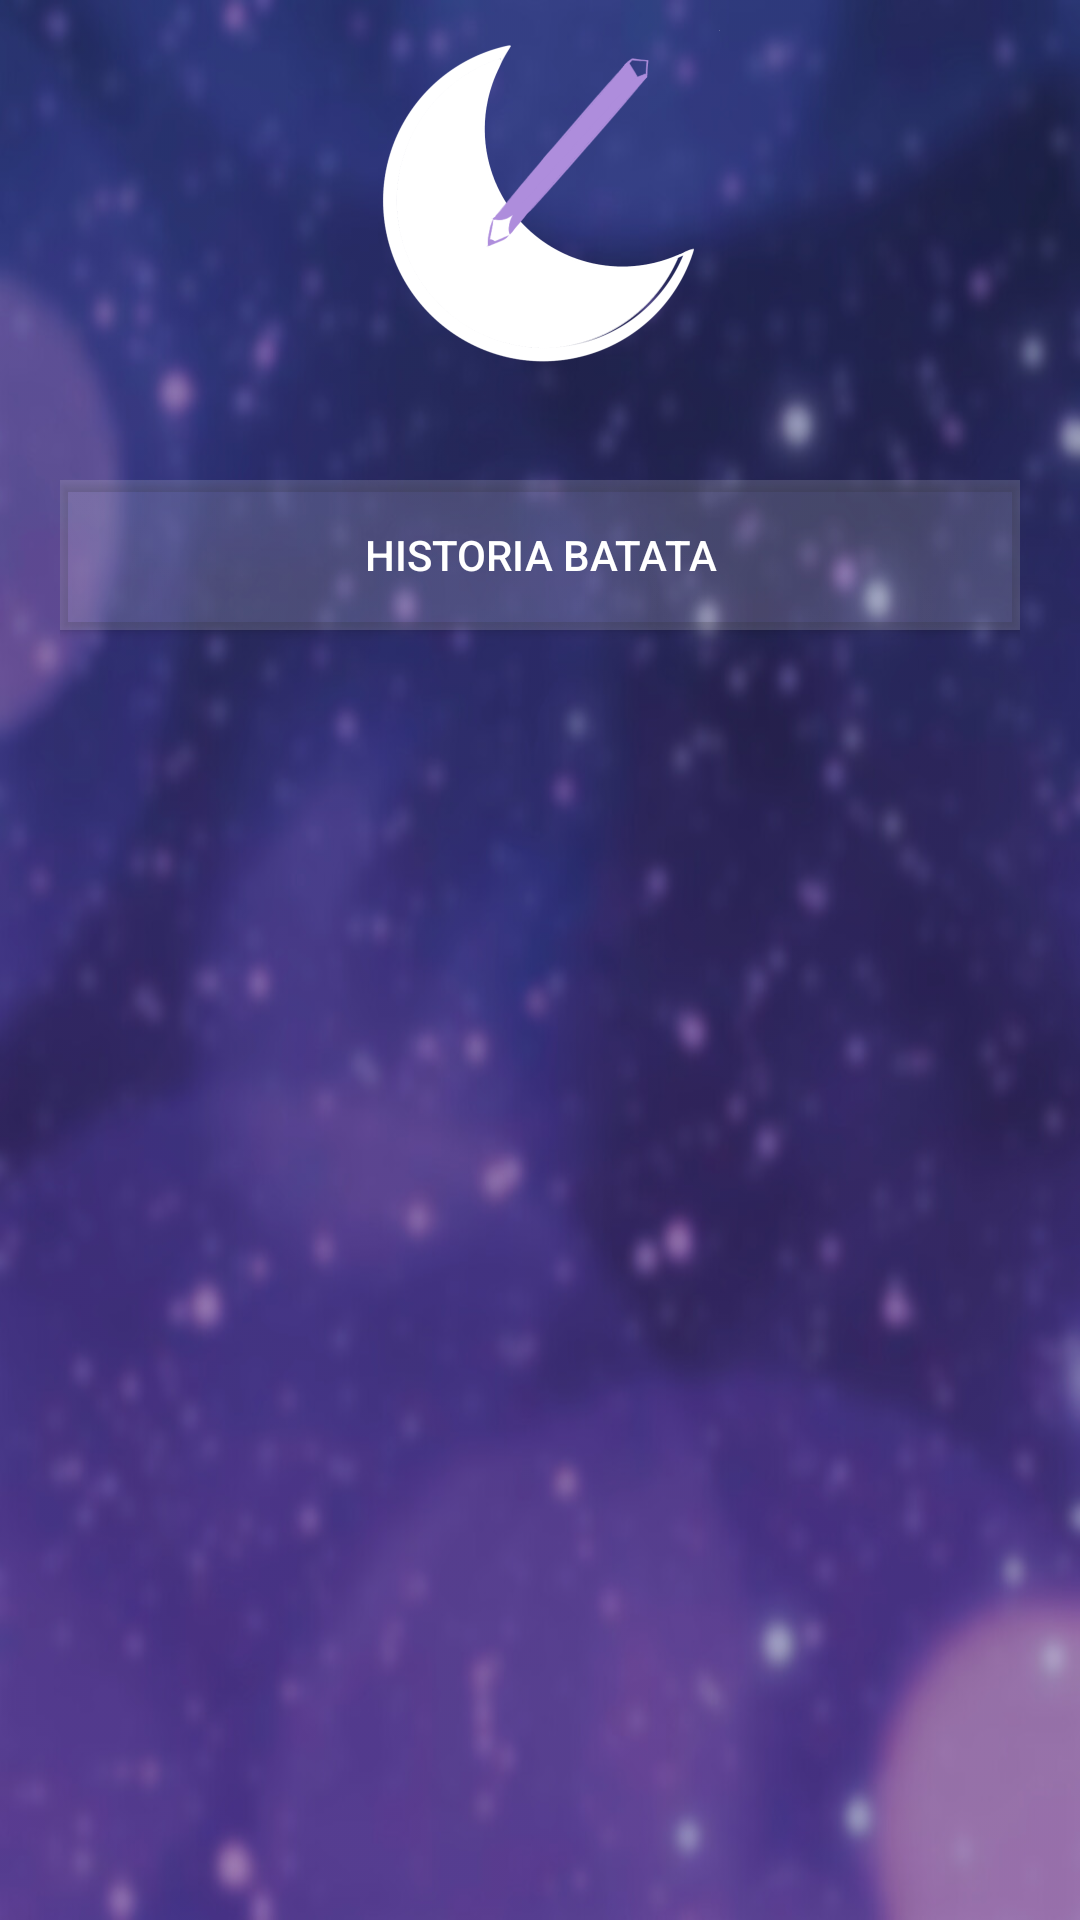

This screen was rendered from an Android layout file. Write that file and the resources it references.
<!-- AndroidManifest.xml: application theme Theme.Historias -->
<!-- res/layout/activity_tela1.xml -->
<?xml version="1.0" encoding="utf-8"?>
<FrameLayout xmlns:android="http://schemas.android.com/apk/res/android"
    xmlns:app="http://schemas.android.com/apk/res-auto"
    xmlns:tools="http://schemas.android.com/tools"
    android:layout_width="match_parent"
    android:layout_height="match_parent"
    tools:context=".tela1"
    android:background="@drawable/fundob2"
    android:backgroundTint="#311C1C39"
    android:backgroundTintMode="src_atop">


    <ImageView
        android:id="@+id/imageView2"
        android:layout_width="120dp"
        android:layout_height="120dp"
        android:layout_gravity="center_horizontal"
        android:layout_marginTop="10dp"
        app:srcCompat="@drawable/logosemfundo" />

    <ScrollView
        android:layout_width="match_parent"
        android:layout_height="match_parent"
        android:layout_marginTop="150dp"
        android:background="@drawable/fundo"
        android:backgroundTintMode="src_atop"
        android:backgroundTint="#0A000000"
        android:layout_marginHorizontal="10dp"
        android:layout_marginBottom="10dp">

        <LinearLayout
            android:layout_width="match_parent"
            android:layout_height="wrap_content"
            android:layout_margin="10dp"
            android:orientation="vertical">

            <androidx.appcompat.widget.AppCompatButton
                android:id="@+id/BirBatata"
                android:layout_width="match_parent"
                android:layout_height="50dp"
                android:layout_marginBottom="10dp"
                android:background="@drawable/fbotao1"
                android:backgroundTint="#2AFFFFFF"
                android:backgroundTintMode="src_in"
                android:elevation="4dp"
                android:text="historia batata"
                android:textColor="@color/white" />


        </LinearLayout>
    </ScrollView>

</FrameLayout>
<!-- resources referenced by this layout -->
<resources>
  <!-- drawable fbotao1: jpg bitmap (drawable, 8565 bytes) -->
  <!-- drawable fundob2: jpg bitmap (drawable, 100925 bytes) -->
  <!-- drawable logosemfundo: png bitmap (drawable, 58955 bytes) -->
  <style name="Theme.Historias" parent="Base.Theme.Historias" />
  <style name="Base.Theme.Historias" parent="Theme.Material3.DayNight.NoActionBar">
          
          <item name="colorPrimary">#460B4F</item>
      </style>
  <!-- not gathered from this repository: default colours our renderer supplied (Android Studio template values) -->
  <color name="white">#FFFFFFFF</color>
</resources>
